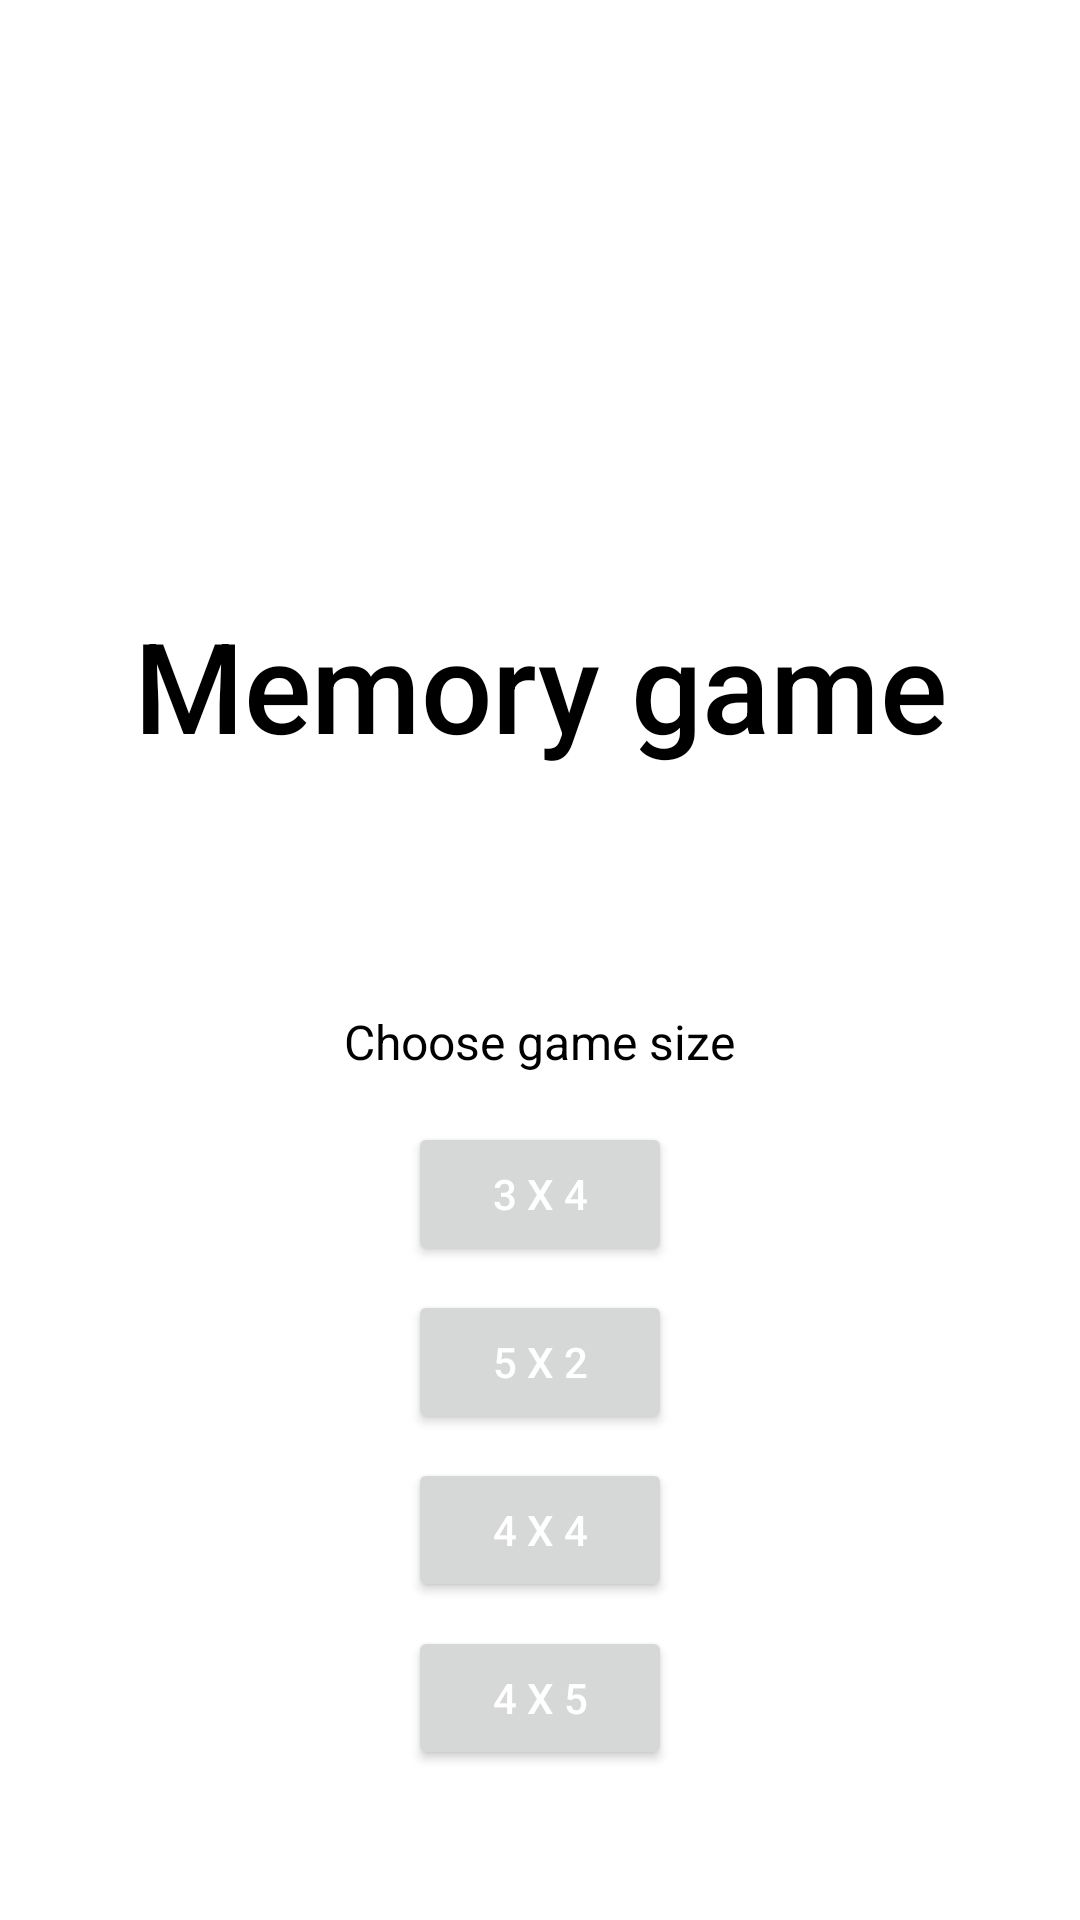

Layout XML and referenced resources for this Android screen:
<!-- AndroidManifest.xml: application theme Theme.Hackamemory -->
<!-- res/layout/activity_main.xml -->
<?xml version="1.0" encoding="utf-8"?>
<layout xmlns:android="http://schemas.android.com/apk/res/android"
    xmlns:tools="http://schemas.android.com/tools">

    <data>

    </data>

    <LinearLayout
        android:layout_width="match_parent"
        android:layout_height="match_parent"
        android:orientation="vertical"
        tools:context=".MainActivity">

        <TextView
            android:layout_width="match_parent"
            android:layout_height="wrap_content"
            android:textSize="42sp"
            android:gravity="center_horizontal"
            android:fontFamily="sans-serif-medium"
            android:layout_gravity="center_horizontal"
            android:layout_marginTop="200dp"
            android:textColor="@color/black"
            android:text="@string/memory_game" />

        <TextView
            android:layout_width="wrap_content"
            android:layout_height="wrap_content"
            android:textSize="16sp"
            android:layout_marginTop="80dp"
            android:layout_gravity="center_horizontal"
            android:textColor="@color/black"
            android:text="@string/choose_difficulty" />

        <Button
            android:id="@+id/easy_button"
            android:layout_marginTop="16dp"
            android:layout_width="wrap_content"
            android:layout_height="wrap_content"
            android:layout_gravity="center_horizontal"
            android:layout_marginStart="16dp"
            android:layout_marginEnd="16dp"
            android:textColor="@color/white"
            android:text="@string/_3_x_4"/>

        <Button
            android:id="@+id/normal_button"
            android:layout_marginTop="8dp"
            android:layout_width="wrap_content"
            android:layout_height="wrap_content"
            android:layout_gravity="center_horizontal"
            android:layout_marginStart="16dp"
            android:layout_marginEnd="16dp"
            android:textColor="@color/white"
            android:text="@string/_5_x_2"/>

        <Button
            android:id="@+id/hard_button"
            android:layout_marginTop="8dp"
            android:layout_width="wrap_content"
            android:layout_height="wrap_content"
            android:layout_gravity="center_horizontal"
            android:layout_marginStart="16dp"
            android:layout_marginEnd="16dp"
            android:textColor="@color/white"
            android:text="@string/_4_x_4"/>

        <Button
            android:id="@+id/very_hard_button"
            android:layout_marginTop="8dp"
            android:layout_width="wrap_content"
            android:layout_height="wrap_content"
            android:layout_gravity="center_horizontal"
            android:layout_marginStart="16dp"
            android:layout_marginEnd="16dp"
            android:textColor="@color/white"
            android:text="@string/_4_x_5"/>

    </LinearLayout>
</layout>
<!-- resources referenced by this layout -->
<resources>
  <string name="_3_x_4">3 x 4</string>
  <string name="_4_x_4">4 x 4</string>
  <string name="_4_x_5">4 x 5</string>
  <string name="_5_x_2">5 x 2</string>
  <string name="choose_difficulty">Choose game size</string>
  <string name="memory_game">Memory game</string>
  <style name="Theme.Hackamemory" parent="Theme.MaterialComponents.DayNight.DarkActionBar">
          
          <item name="colorPrimary">@color/purple_500</item>
          <item name="colorPrimaryVariant">@color/purple_700</item>
          <item name="colorOnPrimary">@color/white</item>
          
          <item name="colorSecondary">@color/teal_200</item>
          <item name="colorSecondaryVariant">@color/teal_700</item>
          <item name="colorOnSecondary">@color/black</item>
          
          <item name="android:statusBarColor" tools:targetApi="l">?attr/colorPrimaryVariant</item>
          
      </style>
  <!-- not gathered from this repository: default colours our renderer supplied (Android Studio template values) -->
  <color name="purple_500">#FF6200EE</color>
  <color name="purple_700">#FF3700B3</color>
  <color name="teal_200">#FF03DAC5</color>
  <color name="teal_700">#FF018786</color>
  <color name="black">#FF000000</color>
  <color name="white">#FFFFFFFF</color>
</resources>
